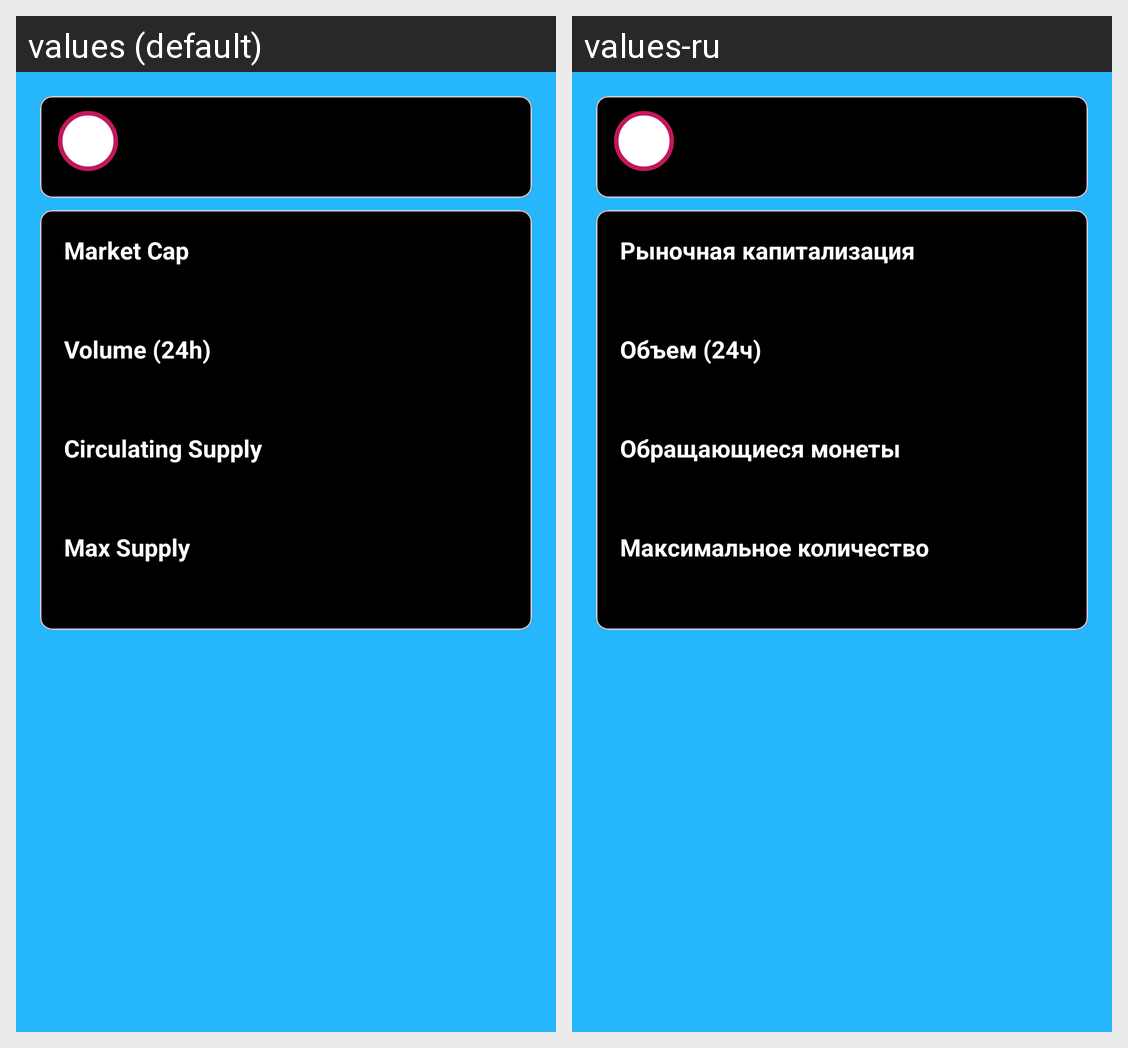

For this localized Android screen grid, give each drawn string resource with its value in every locale shown.
Android screen res/layout/fragment_coin_detail.xml rendered under 2 locales, left to right: values (default), values-ru. Device: Nexus 5 (rendered at 1080×1920; each locale shown at half size, 540×960, under a caption strip naming it); theme Theme.CryptoTracker.
Strings drawn on this screen, with the default value and each locale's value (text and hints the layout hard-codes, and strings that could not be matched under every locale, appear in the picture but are not listed):

market_cap
  values: Market Cap
  values-ru: Рыночная капитализация

volume_24h
  values: Volume (24h)
  values-ru: Объем (24ч)

circulating_supply
  values: Circulating Supply
  values-ru: Обращающиеся монеты

max_supply
  values: Max Supply
  values-ru: Максимальное количество
